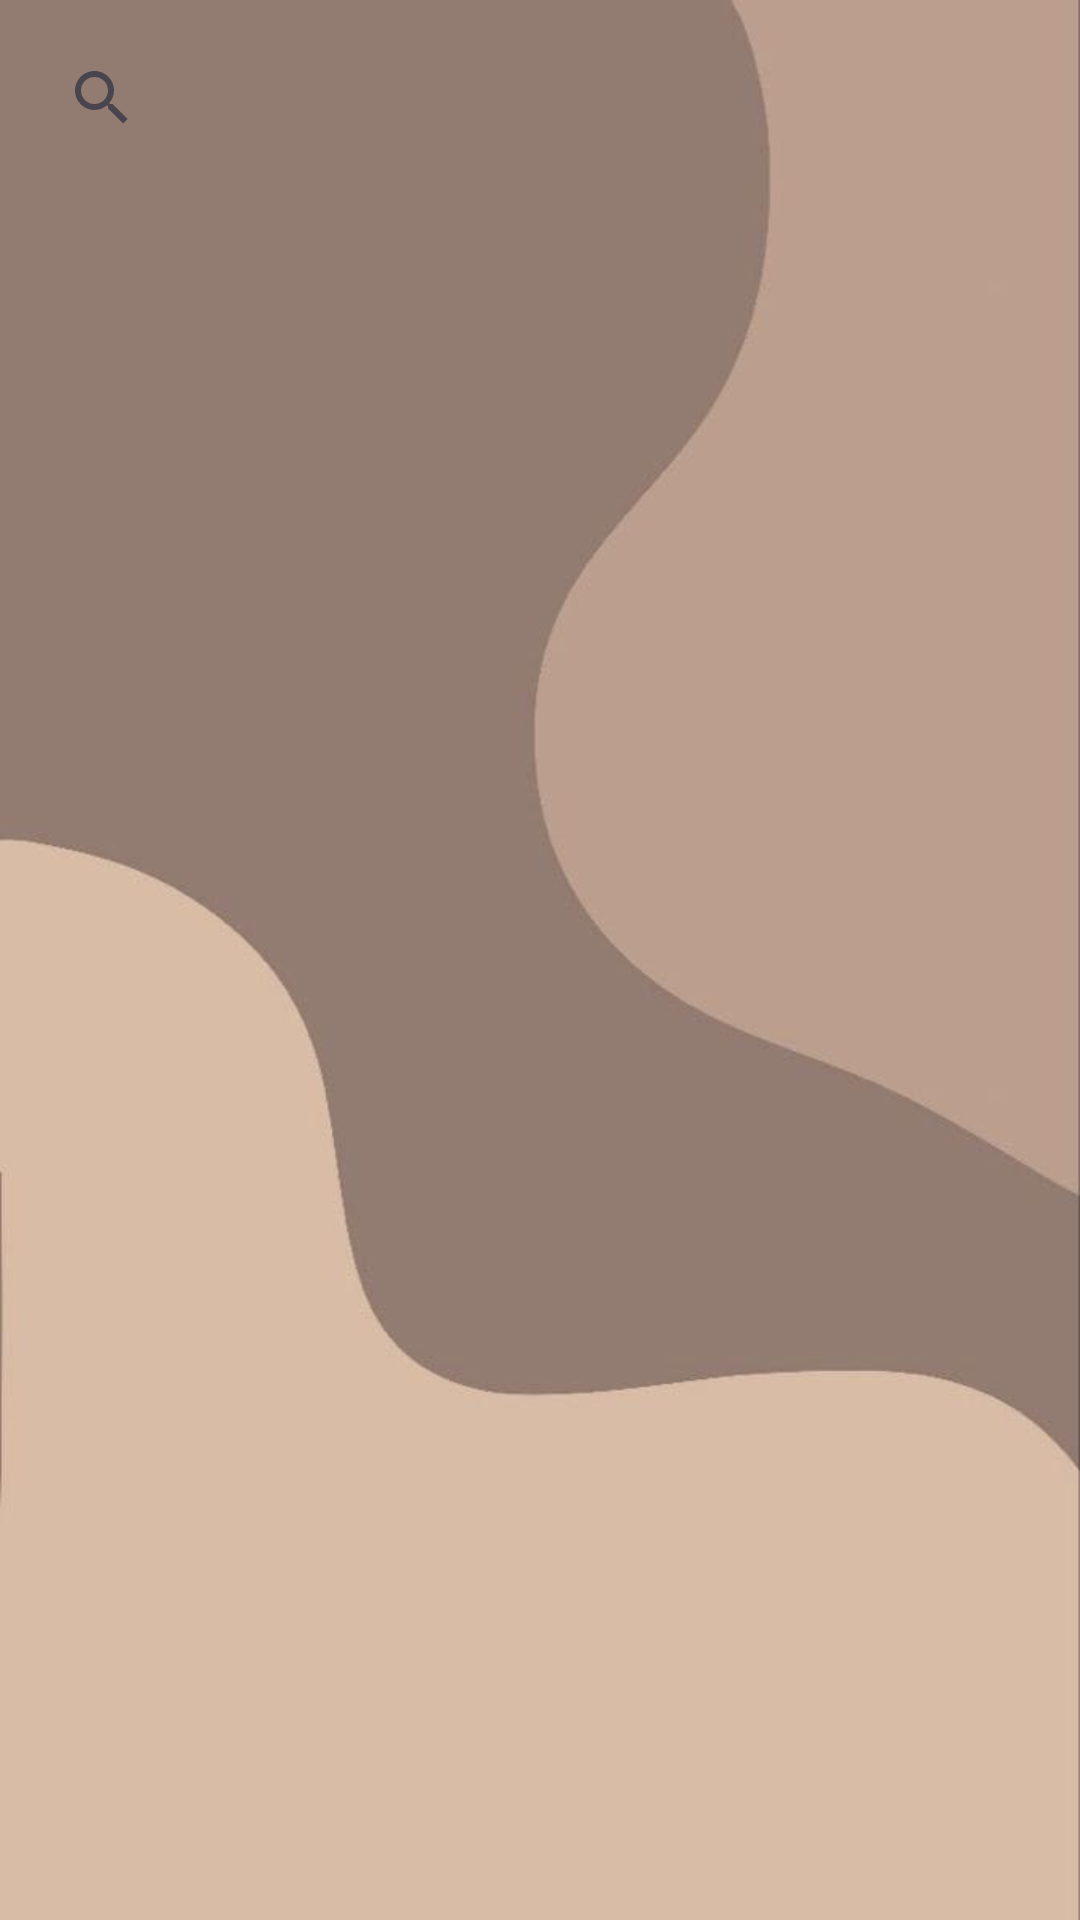

Here is an Android app screen rendered from its layout file. Give the layout XML and the strings, colors and styles it references.
<!-- AndroidManifest.xml: application theme Theme.ReadNiggaReadfin -->
<!-- res/layout/fragment_read.xml -->
<?xml version="1.0" encoding="utf-8"?>
<LinearLayout xmlns:android="http://schemas.android.com/apk/res/android"
    xmlns:tools="http://schemas.android.com/tools"
    android:layout_width="match_parent"
    android:layout_height="match_parent"
    android:background="@drawable/read1"
    android:orientation="vertical"
    tools:context=".ReadFragment">

    <androidx.appcompat.widget.SearchView
        android:id="@+id/sview"
        android:layout_width="match_parent"
        android:layout_height="45dp"
        android:layout_margin="10dp">

    </androidx.appcompat.widget.SearchView>

    <androidx.recyclerview.widget.RecyclerView
        android:layout_width="match_parent"
        android:layout_height="match_parent"
        android:layout_margin="8dp"
        android:id="@+id/recyclerview">

    </androidx.recyclerview.widget.RecyclerView>

</LinearLayout>
<!-- resources referenced by this layout -->
<resources>
  <!-- drawable read1: jpg bitmap (drawable, 12768 bytes) -->
  <style name="Theme.ReadNiggaReadfin" parent="Base.Theme.ReadNiggaReadfin" />
  <style name="Base.Theme.ReadNiggaReadfin" parent="Theme.Material3.DayNight.NoActionBar">
          
          
      </style>
</resources>
